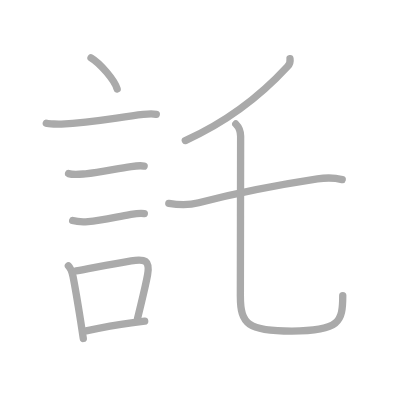
t = 0.00 s
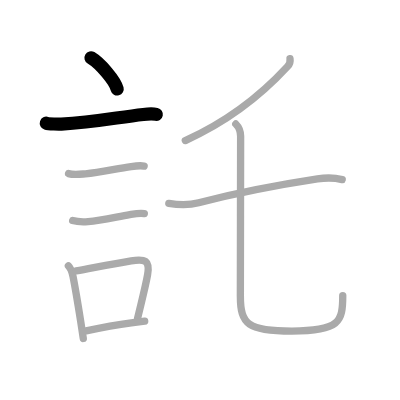
t = 2.00 s
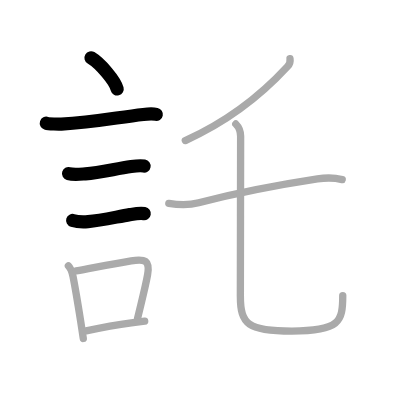
t = 4.00 s
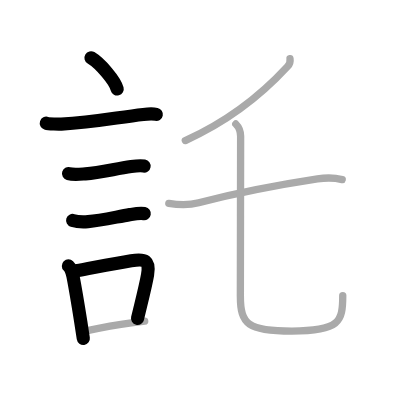
t = 6.00 s
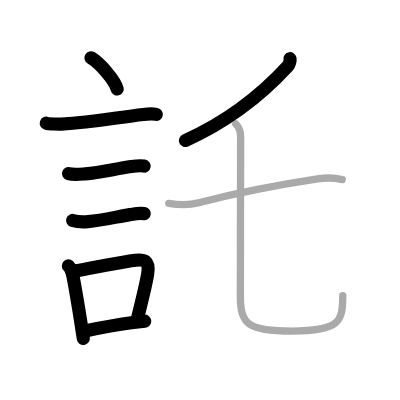
t = 8.00 s
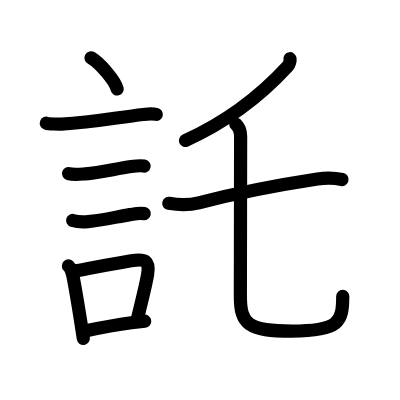
t = 10.00 s

The animated SVG that drew these frames (rendered in a browser with its animation timeline set to each time). Animation: 10 SMIL elements (animate=10); one cycle of 10.00 s.

<?xml version="1.0" standalone="no"?>
<!DOCTYPE svg PUBLIC "-//W3C//DTD SVG 1.1//EN"   "http://www.w3.org/Graphics/SVG/1.1/DTD/svg11.dtd">
<svg width="400px" height="400px"  version="1.1" xmlns="http://www.w3.org/2000/svg">
  <defs>
    <marker id="Triangle" viewBox="0 0 10 10" refX="0" refY="5" markerUnits="strokeWidth" markerWidth="3" style="stroke-opacity:0%;fill:#aaaaaa;" markerHeight="2" orient="auto">
      <path d="M 0 0 L 10 5 L 0 10 z" />
    </marker>
    
    <marker id="Arrow" viewBox="0 0 10 10" refX="5" refY="5" markerUnits="strokeWidth" markerWidth="1.8" style="stroke-opacity:0%;fill:#770000;" markerHeight="2" orient="auto">
      <path d="M 0 4 L 6 4 L 4 1 L 10 5 L 4 9 L 6 6 L 0 6 z" />
        <circle cx="5" cy="5" r="5" />
      </marker>
    
    <marker id="TriangleRed" viewBox="0 0 10 10" refX="0" refY="5" markerUnits="strokeWidth" markerWidth="3" style="stroke-opacity:0%;fill:#CC0000;" markerHeight="2" orient="auto">
      <path d="M 0 0 L 10 5 L 0 10 z" />
    </marker>
    
    <marker id="ArrowRed" viewBox="0 0 10 10" refX="5" refY="5" markerUnits="strokeWidth" markerWidth="1.8" style="stroke-opacity:0%;fill:#CC0000;" markerHeight="2" orient="auto">
      <path d="M 0 4 L 6 4 L 4 1 L 10 5 L 4 9 L 6 6 L 0 6 z" />
        <circle cx="5" cy="5" r="5" />
      </marker>
    
  </defs>
  
  <path style="fill:#ffffff; fill-opacity:100%; fill-rule:evenodd; stroke-width:0;" d="M 0 0 L 400px 0 L 400px 400px L 0 400px L 0 0" />

  <g transform="scale(3.6697247706422 3.6697247706422)">
<path style="fill:none; fill-opacity:0%; fill-rule:evenodd; stroke:#aaaaaa; stroke-opacity:100%; stroke-width: 1.5pt; stroke-linejoin:round; stroke-linecap:round;" d="M24.8 15.75c2.52 1.5 6.5 6.17 7.13 8.5"></path>
<path style="fill:none; fill-opacity:0%; fill-rule:evenodd; stroke:#aaaaaa; stroke-opacity:100%; stroke-width: 1.5pt; stroke-linejoin:round; stroke-linecap:round;" d="M12.62 33.58c0.71 0.23 3.4 0.27 4.1 0.23c8.73-0.42 15.15-1.81 22.33-2.62c1.17-0.13 2.95-0.14 3.54-0.02"></path>
<path style="fill:none; fill-opacity:0%; fill-rule:evenodd; stroke:#aaaaaa; stroke-opacity:100%; stroke-width: 1.5pt; stroke-linejoin:round; stroke-linecap:round;" d="M18.68 47.31c1.35 0.38 3.19 0.16 4.59 0.06c4.1-0.29 8.36-1.43 12.47-1.99c1.09-0.15 2.45-0.32 3.54-0.13"></path>
<path style="fill:none; fill-opacity:0%; fill-rule:evenodd; stroke:#aaaaaa; stroke-opacity:100%; stroke-width: 1.5pt; stroke-linejoin:round; stroke-linecap:round;" d="M19.8 60.08c1.22 0.37 2.94 0.4 4.2 0.31c3.61-0.26 8.04-1.36 11.37-1.9c1.23-0.2 2.73-0.49 3.96-0.27"></path>
<path style="fill:none; fill-opacity:0%; fill-rule:evenodd; stroke:#aaaaaa; stroke-opacity:100%; stroke-width: 1.5pt; stroke-linejoin:round; stroke-linecap:round;" d="M18.64 72.46c0.82 0.82 1.07 1.95 1.26 2.9c0.61 3.13 1.42 8.01 2.11 12.35c0.26 1.62 0.49 3.17 0.69 4.53"></path>
<path style="fill:none; fill-opacity:0%; fill-rule:evenodd; stroke:#aaaaaa; stroke-opacity:100%; stroke-width: 1.5pt; stroke-linejoin:round; stroke-linecap:round;" d="M20.76 73.8c5.82-1.08 10.43-2 14.98-2.74c3.77-0.62 5.18-0.15 4.47 3.85c-0.57 3.2-1.52 6.81-2.74 11.91"></path>
<path style="fill:none; fill-opacity:0%; fill-rule:evenodd; stroke:#aaaaaa; stroke-opacity:100%; stroke-width: 1.5pt; stroke-linejoin:round; stroke-linecap:round;" d="M23.47 90.14c5.15-1.09 8.2-1.63 12.31-2.18c1.1-0.15 2.29-0.3 3.65-0.46"></path>
<path style="fill:none; fill-opacity:0%; fill-rule:evenodd; stroke:#aaaaaa; stroke-opacity:100%; stroke-width: 1.5pt; stroke-linejoin:round; stroke-linecap:round;" d="M79.03 16c0.08 0.52-0.15 1.54-0.65 2.09c-6.25 6.79-14.75 14.29-27.88 20.21"></path>
<path style="fill:none; fill-opacity:0%; fill-rule:evenodd; stroke:#aaaaaa; stroke-opacity:100%; stroke-width: 1.5pt; stroke-linejoin:round; stroke-linecap:round;" d="M46 55.41c3.5 0.59 5.69 0.49 8.15-0.15c9.6-2.5 23.35-5.13 32.35-6.5c2.28-0.35 4.49-0.38 6.75 0.17"></path>
<path style="fill:none; fill-opacity:0%; fill-rule:evenodd; stroke:#aaaaaa; stroke-opacity:100%; stroke-width: 1.5pt; stroke-linejoin:round; stroke-linecap:round;" d="M64.25 33.79c0.85 0.85 1.32 2.22 1.32 3.36c0 3.55-0.07 40-0.07 43.48c0 7.79 2.12 9.59 14.02 9.59c13.01 0 13.88-2.51 13.88-9.68"></path>

<path style="fill:none; fill-opacity:0%; fill-rule:evenodd; stroke:#000000; stroke-opacity:100%; stroke-width: 2.7pt; stroke-linejoin:round; stroke-linecap:round;" d="M24.8 15.75c2.52 1.5 6.5 6.17 7.13 8.5" pathLength="100" stroke-dashoffset="100" stroke-dasharray="100 105"><animate id="dashAnim1" attributeName="stroke-dashoffset" from="100" to="0" dur="1s" calcMode="linear" fill="freeze"/></path>
<path style="fill:none; fill-opacity:0%; fill-rule:evenodd; stroke:#000000; stroke-opacity:100%; stroke-width: 2.7pt; stroke-linejoin:round; stroke-linecap:round;" d="M12.62 33.58c0.71 0.23 3.4 0.27 4.1 0.23c8.73-0.42 15.15-1.81 22.33-2.62c1.17-0.13 2.95-0.14 3.54-0.02" pathLength="100" stroke-dashoffset="100" stroke-dasharray="100 105"><animate id="dashAnim2" attributeName="stroke-dashoffset" from="100" to="0" dur="1s" calcMode="linear" begin="dashAnim1.end" fill="freeze"/></path>
<path style="fill:none; fill-opacity:0%; fill-rule:evenodd; stroke:#000000; stroke-opacity:100%; stroke-width: 2.7pt; stroke-linejoin:round; stroke-linecap:round;" d="M18.68 47.31c1.35 0.38 3.19 0.16 4.59 0.06c4.1-0.29 8.36-1.43 12.47-1.99c1.09-0.15 2.45-0.32 3.54-0.13" pathLength="100" stroke-dashoffset="100" stroke-dasharray="100 105"><animate id="dashAnim3" attributeName="stroke-dashoffset" from="100" to="0" dur="1s" calcMode="linear" begin="dashAnim2.end" fill="freeze"/></path>
<path style="fill:none; fill-opacity:0%; fill-rule:evenodd; stroke:#000000; stroke-opacity:100%; stroke-width: 2.7pt; stroke-linejoin:round; stroke-linecap:round;" d="M19.8 60.08c1.22 0.37 2.94 0.4 4.2 0.31c3.61-0.26 8.04-1.36 11.37-1.9c1.23-0.2 2.73-0.49 3.96-0.27" pathLength="100" stroke-dashoffset="100" stroke-dasharray="100 105"><animate id="dashAnim4" attributeName="stroke-dashoffset" from="100" to="0" dur="1s" calcMode="linear" begin="dashAnim3.end" fill="freeze"/></path>
<path style="fill:none; fill-opacity:0%; fill-rule:evenodd; stroke:#000000; stroke-opacity:100%; stroke-width: 2.7pt; stroke-linejoin:round; stroke-linecap:round;" d="M18.64 72.46c0.82 0.82 1.07 1.95 1.26 2.9c0.61 3.13 1.42 8.01 2.11 12.35c0.26 1.62 0.49 3.17 0.69 4.53" pathLength="100" stroke-dashoffset="100" stroke-dasharray="100 105"><animate id="dashAnim5" attributeName="stroke-dashoffset" from="100" to="0" dur="1s" calcMode="linear" begin="dashAnim4.end" fill="freeze"/></path>
<path style="fill:none; fill-opacity:0%; fill-rule:evenodd; stroke:#000000; stroke-opacity:100%; stroke-width: 2.7pt; stroke-linejoin:round; stroke-linecap:round;" d="M20.76 73.8c5.82-1.08 10.43-2 14.98-2.74c3.77-0.62 5.18-0.15 4.47 3.85c-0.57 3.2-1.52 6.81-2.74 11.91" pathLength="100" stroke-dashoffset="100" stroke-dasharray="100 105"><animate id="dashAnim6" attributeName="stroke-dashoffset" from="100" to="0" dur="1s" calcMode="linear" begin="dashAnim5.end" fill="freeze"/></path>
<path style="fill:none; fill-opacity:0%; fill-rule:evenodd; stroke:#000000; stroke-opacity:100%; stroke-width: 2.7pt; stroke-linejoin:round; stroke-linecap:round;" d="M23.47 90.14c5.15-1.09 8.2-1.63 12.31-2.18c1.1-0.15 2.29-0.3 3.65-0.46" pathLength="100" stroke-dashoffset="100" stroke-dasharray="100 105"><animate id="dashAnim7" attributeName="stroke-dashoffset" from="100" to="0" dur="1s" calcMode="linear" begin="dashAnim6.end" fill="freeze"/></path>
<path style="fill:none; fill-opacity:0%; fill-rule:evenodd; stroke:#000000; stroke-opacity:100%; stroke-width: 2.7pt; stroke-linejoin:round; stroke-linecap:round;" d="M79.03 16c0.08 0.52-0.15 1.54-0.65 2.09c-6.25 6.79-14.75 14.29-27.88 20.21" pathLength="100" stroke-dashoffset="100" stroke-dasharray="100 105"><animate id="dashAnim8" attributeName="stroke-dashoffset" from="100" to="0" dur="1s" calcMode="linear" begin="dashAnim7.end" fill="freeze"/></path>
<path style="fill:none; fill-opacity:0%; fill-rule:evenodd; stroke:#000000; stroke-opacity:100%; stroke-width: 2.7pt; stroke-linejoin:round; stroke-linecap:round;" d="M46 55.41c3.5 0.59 5.69 0.49 8.15-0.15c9.6-2.5 23.35-5.13 32.35-6.5c2.28-0.35 4.49-0.38 6.75 0.17" pathLength="100" stroke-dashoffset="100" stroke-dasharray="100 105"><animate id="dashAnim9" attributeName="stroke-dashoffset" from="100" to="0" dur="1s" calcMode="linear" begin="dashAnim8.end" fill="freeze"/></path>
<path style="fill:none; fill-opacity:0%; fill-rule:evenodd; stroke:#000000; stroke-opacity:100%; stroke-width: 2.7pt; stroke-linejoin:round; stroke-linecap:round;" d="M64.25 33.79c0.85 0.85 1.32 2.22 1.32 3.36c0 3.55-0.07 40-0.07 43.48c0 7.79 2.12 9.59 14.02 9.59c13.01 0 13.88-2.51 13.88-9.68" pathLength="100" stroke-dashoffset="100" stroke-dasharray="100 105"><animate id="dashAnim10" attributeName="stroke-dashoffset" from="100" to="0" dur="1s" calcMode="linear" begin="dashAnim9.end" fill="freeze"/></path>

</g>

</svg>  
          
